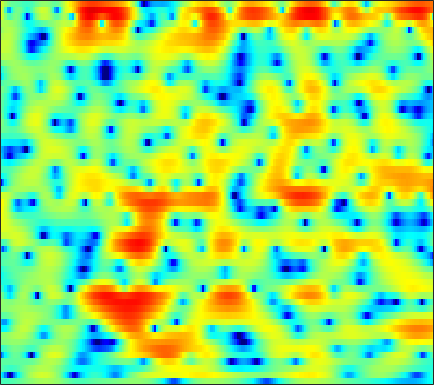

The file beside this chart, header and first rows:
-2.3807, -2.3959, -2.3794, -2.3129, -2.2325, -2.0867, -1.8877, -1.6891, -1.3805, -1.0559, -0.71136, -0.4457, -0.099741, 0.23222, 0.474, 0.77238, 1.0246, 1.1762, 1.3344, 1.4601, 1.5202, 1.5175, 1.4586, 1.3393
-5.497, -7.318, -10.73, -16.59, -25.16, -17.55, -11.07, -8.152, -5.385, -3.333, -1.738, -0.7581, 0.3227, 1.193, 1.731, 2.314, 2.756, 3.001, 3.217, 3.299, 3.254, 3.135, 2.86, 2.443
-1.635, -2.064, -2.556, -2.897, -3.026, -3.003, -2.775, -2.49, -2.005, -1.444, -0.8685, -0.4446, 0.09228, 0.5819, 0.9106, 1.298, 1.625, 1.816, 1.998, 2.091, 2.084, 2.01, 1.824, 1.528
-1.315, -1.487, -1.603, -1.624, -1.585, -1.511, -1.436, -1.402, -1.383, -1.399, -1.432, -1.444, -1.409, -1.264, -1.07, -0.6859, -0.1827, 0.2334, 0.789, 1.302, 1.725, 1.958, 2.137, 2.168
-12.03, -8.723, -5.545, -3.492, -2.436, -1.513, -1.058, -0.9918, -1.28, -2.035, -3.364, -4.872, -7.984, -13.73, -21.41, -12.93, -6.817, -4.003, -1.36, 0.4998, 1.853, 2.606, 3.323, 3.767
-3.334, -2.991, -2.323, -1.63, -1.179, -0.7251, -0.4806, -0.4328, -0.5407, -0.8311, -1.288, -1.688, -2.222, -2.631, -2.741, -2.548, -2.007, -1.449, -0.6431, 0.1333, 0.8402, 1.298, 1.794, 2.154
-0.01658, 0.0837, 0.2455, 0.4173, 0.5366, 0.6717, 0.7517, 0.7701, 0.7296, 0.6073, 0.4005, 0.2009, -0.1111, -0.4505, -0.7044, -1.024, -1.3, -1.452, -1.556, -1.528, -1.345, -1.113, -0.7199, -0.2755
0.4605, 0.5033, 0.6438, 0.8821, 1.105, 1.426, 1.726, 1.906, 2.054, 2.071, 1.926, 1.706, 1.242, 0.5531, -0.1374, -1.343, -2.951, -4.473, -6.896, -9.242, -9.485, -7.948, -5.387, -3.219
-4.85, -5.541, -5.318, -3.923, -2.617, -0.9753, 0.3796, 1.181, 1.969, 2.473, 2.71, 2.716, 2.49, 1.995, 1.44, 0.4397, -0.8666, -2.038, -3.693, -5.01, -5.232, -4.572, -3.192, -1.759
-8.106, -9.695, -9.465, -6.891, -4.849, -2.61, -0.9113, 0.07626, 1.078, 1.783, 2.23, 2.417, 2.486, 2.379, 2.204, 1.878, 1.472, 1.131, 0.6919, 0.3182, 0.0505, -0.08125, -0.1952, -0.2619
-1.469, -1.554, -1.465, -1.128, -0.7609, -0.1889, 0.3927, 0.8016, 1.283, 1.665, 1.929, 2.049, 2.118, 2.091, 2.016, 1.859, 1.647, 1.46, 1.177, 0.8581, 0.4903, 0.1738, -0.3336, -0.9704
0.4837, 0.4624, 0.4842, 0.5668, 0.66, 0.8244, 1.024, 1.174, 1.356, 1.48, 1.522, 1.504, 1.421, 1.272, 1.125, 0.904, 0.7055, 0.5808, 0.4431, 0.3081, 0.1351, -0.04277, -0.3832, -0.9095
0.8649, 0.6165, 0.3004, 0.07773, 0.02932, 0.1459, 0.425, 0.6751, 0.9704, 1.142, 1.141, 0.9848, 0.5511, -0.1211, -0.7351, -1.573, -2.171, -2.272, -1.913, -1.186, -0.4126, 0.06599, 0.5037, 0.6833
-0.1177, -1.306, -3.361, -5.614, -6.493, -5.352, -3.015, -1.425, 0.1741, 1.173, 1.601, 1.541, 0.8963, -0.4936, -2.187, -5.948, -14.53, -22.1, -7.833, -2.865, -0.06644, 1.312, 2.498, 3.141
-2.586, -3.618, -5.469, -7.556, -8.407, -7.11, -4.557, -2.844, -1.05, 0.1917, 0.9326, 1.193, 1.214, 0.905, 0.5131, -0.05198, -0.4109, -0.374, 0.123, 0.9575, 1.809, 2.346, 2.835, 3.025
-4.279, -4.086, -3.884, -3.676, -3.406, -2.903, -2.26, -1.72, -1.001, -0.3632, 0.145, 0.4457, 0.7513, 0.9495, 1.047, 1.161, 1.295, 1.41, 1.597, 1.792, 1.964, 2.034, 2.02, 1.849
-5.1, -4.373, -3.595, -2.953, -2.533, -2.047, -1.614, -1.299, -0.9109, -0.569, -0.2479, -0.01519, 0.2641, 0.5415, 0.7548, 1.021, 1.277, 1.458, 1.675, 1.838, 1.933, 1.944, 1.866, 1.657
-4.057, -3.432, -2.756, -2.216, -1.908, -1.608, -1.397, -1.305, -1.256, -1.241, -1.204, -1.141, -0.983, -0.6879, -0.3694, 0.1138, 0.6264, 1.007, 1.472, 1.833, 2.085, 2.188, 2.212, 2.091
-2.218, -1.942, -1.61, -1.349, -1.226, -1.171, -1.294, -1.545, -2.103, -2.893, -3.865, -4.54, -4.933, -4.438, -3.585, -2.145, -0.7449, 0.1709, 1.159, 1.913, 2.434, 2.687, 2.844, 2.828
-2.215, -2.279, -2.04, -1.569, -1.187, -0.8132, -0.8046, -1.086, -1.944, -3.606, -6.511, -10.17, -20.85, -13.58, -8.035, -3.923, -1.352, 0.004989, 1.3, 2.204, 2.793, 3.076, 3.256, 3.237
-9.63, -12.79, -8.673, -4.3, -2.132, -0.311, 0.6705, 0.9989, 0.9605, 0.5026, -0.2034, -0.788, -1.254, -1.174, -0.8348, -0.1188, 0.5866, 1.018, 1.498, 1.833, 2.063, 2.167, 2.213, 2.091
-2.057, -2.511, -1.836, -0.3597, 0.7663, 1.925, 2.743, 3.11, 3.302, 3.249, 2.994, 2.697, 2.25, 1.735, 1.269, 0.5714, -0.2548, -0.9385, -1.826, -2.467, -2.622, -2.436, -2.031, -1.758
2.875, 2.817, 2.862, 3.022, 3.169, 3.351, 3.47, 3.472, 3.369, 3.108, 2.687, 2.282, 1.54, 0.5924, -0.2955, -1.854, -3.986, -6.177, -10.68, -19.43, -18.4, -12.35, -8.328, -6.247
4.024, 3.922, 3.75, 3.556, 3.392, 3.176, 2.896, 2.661, 2.303, 1.869, 1.36, 0.9122, 0.2054, -0.6485, -1.405, -2.585, -3.99, -5.183, -6.752, -7.901, -8.06, -7.532, -6.497, -5.513
4.403, 4.117, 3.669, 3.16, 2.752, 2.194, 1.62, 1.216, 0.6866, 0.2017, -0.2591, -0.6109, -1.026, -1.503, -1.85, -2.301, -2.754, -3.047, -3.346, -3.528, -3.494, -3.373, -3.086, -2.764
4.783, 4.226, 3.371, 2.384, 1.585, 0.4533, -0.5922, -1.297, -2.011, -2.463, -2.717, -2.829, -2.902, -2.916, -2.892, -2.792, -2.603, -2.404, -2.094, -1.744, -1.374, -1.099, -0.7612, -0.4593
5.3, 4.495, 3.171, 1.506, -0.0244, -2.448, -5.289, -7.29, -8.525, -7.918, -6.85, -6.238, -5.959, -5.795, -5.673, -5.211, -4.266, -3.4, -2.217, -1.109, -0.2413, 0.2864, 0.8084, 1.187
5.558, 4.835, 3.587, 1.929, 0.3488, -2.528, -6.484, -10.16, -12.11, -9.371, -7.463, -7.091, -7.857, -10.77, -14.98, -16.99, -9.373, -5.779, -2.626, -0.6321, 0.6168, 1.194, 1.612, 1.691
3.648, 3.432, 3.064, 2.554, 2.054, 1.231, 0.4123, -0.1814, -0.7179, -1.1, -1.374, -1.8, -2.459, -3.559, -4.087, -4.027, -2.723, -1.5, 0.05264, 1.047, 1.584, 1.624, 1.203, 0.1809
-3.708, -2.943, -1.662, -0.5223, 0.1051, 0.7895, 1.165, 1.376, 1.513, 1.573, 1.557, 1.505, 1.381, 1.298, 1.247, 1.258, 1.373, 1.478, 1.565, 1.476, 1.161, 0.7177, -0.2343, -1.614
-16.95, -10.72, -6.293, -3.574, -2.115, -0.7015, 0.2861, 0.8601, 1.43, 1.865, 2.14, 2.316, 2.414, 2.491, 2.467, 2.413, 2.242, 2.056, 1.631, 1.087, 0.3055, -0.3986, -1.445, -2.516
-5.378, -4.862, -3.794, -2.627, -1.786, -0.8131, 0.05992, 0.6038, 1.252, 1.776, 2.219, 2.471, 2.76, 2.901, 2.963, 2.913, 2.711, 2.43, 1.874, 1.031, -0.1198, -1.237, -3.091, -5.398
-2.377, -2.503, -2.467, -2.221, -1.961, -1.507, -0.8973, -0.4512, 0.1968, 0.7838, 1.369, 1.732, 2.225, 2.573, 2.802, 2.951, 2.959, 2.815, 2.453, 1.753, 0.7012, -0.3884, -2.385, -5.244
-3.673, -4.331, -5.123, -5.623, -5.715, -5.384, -4.71, -4.069, -3.189, -2.373, -1.634, -1.06, -0.3285, 0.4376, 0.9813, 1.649, 2.175, 2.458, 2.622, 2.579, 2.273, 1.892, 1.25, 0.5545
-7.268, -8.86, -11.9, -16.17, -18.02, -14.83, -11.49, -9.71, -8.338, -7.579, -7.207, -6.796, -5.88, -4.301, -2.979, -1.231, 0.2356, 1.137, 2.029, 2.649, 3.015, 3.154, 3.203, 3.162
-8.155, -9.155, -11.07, -13.16, -13.89, -12.92, -11.44, -10.59, -10.38, -11.43, -14.47, -20.18, -21.58, -11.26, -7.283, -3.674, -1.195, 0.1813, 1.577, 2.526, 3.176, 3.501, 3.755, 3.855
-5.734, -5.751, -5.946, -6.217, -6.315, -6.369, -6.322, -6.38, -6.551, -7, -7.515, -7.688, -7.02, -5.281, -3.706, -1.7, -0.02754, 0.9809, 2.01, 2.719, 3.157, 3.335, 3.418, 3.357
-2.728, -2.682, -2.707, -2.763, -2.812, -2.84, -2.762, -2.677, -2.509, -2.256, -1.922, -1.565, -0.9372, -0.1874, 0.4391, 1.221, 1.915, 2.311, 2.645, 2.762, 2.636, 2.405, 1.962, 1.427
-0.6037, -0.8668, -1.265, -1.621, -1.83, -1.908, -1.779, -1.484, -0.9583, -0.2912, 0.4265, 0.9704, 1.654, 2.27, 2.663, 3.056, 3.258, 3.26, 3.031, 2.486, 1.604, 0.7119, -0.7809, -2.478
0.2546, -0.5802, -1.907, -3.406, -4.434, -5.182, -4.812, -3.82, -2.19, -0.5858, 0.8353, 1.735, 2.73, 3.493, 3.905, 4.248, 4.306, 4.153, 3.652, 2.73, 1.31, -0.1958, -3.018, -7.412
-0.2477, -1.547, -3.844, -7.237, -11.21, -24.27, -15.15, -9.358, -5.053, -2.242, -0.1878, 0.9979, 2.269, 3.204, 3.696, 4.118, 4.262, 4.181, 3.802, 3.12, 2.087, 1.075, -0.5845, -2.466
-1.063, -2.036, -3.522, -5.124, -6.183, -7.003, -6.826, -6.059, -4.559, -2.969, -1.472, -0.4465, 0.6869, 1.605, 2.135, 2.625, 2.904, 2.975, 2.897, 2.647, 2.234, 1.847, 1.25, 0.6308
-1.272, -1.963, -3.04, -4.196, -5.013, -5.879, -6.196, -6.037, -5.216, -3.985, -2.63, -1.668, -0.5606, 0.3158, 0.8295, 1.31, 1.607, 1.746, 1.867, 1.919, 1.952, 1.954, 1.943, 1.889
-0.8395, -1.489, -2.696, -4.364, -6.085, -9.135, -12.79, -13.35, -9.792, -6.157, -3.577, -2.187, -0.8481, -0.07654, 0.2275, 0.3502, 0.2463, 0.1338, 0.103, 0.3536, 0.8829, 1.373, 2.023, 2.56
-0.4479, -0.7732, -1.491, -2.658, -3.903, -6.039, -8.064, -8.277, -6.243, -3.703, -1.736, -0.6984, 0.1054, 0.3047, 0.01985, -0.9579, -2.71, -4.55, -6.929, -6.197, -3.177, -1.089, 1.012, 2.447
-2.511, -1.96, -1.416, -1.146, -1.057, -1.058, -0.9807, -0.7808, -0.3515, 0.203, 0.7112, 0.9565, 1.01, 0.6947, 0.1409, -1.136, -3.159, -5.202, -7.906, -7.21, -4.008, -1.849, 0.2752, 1.693
-6.471, -4.398, -2.508, -1.234, -0.5598, 0.0978, 0.5517, 0.8207, 1.1, 1.295, 1.395, 1.389, 1.265, 0.9677, 0.6531, 0.1337, -0.4402, -0.8136, -1.061, -0.9103, -0.4108, 0.08774, 0.7352, 1.224
-4.372, -3.095, -1.682, -0.6098, -0.01988, 0.564, 0.9403, 1.105, 1.219, 1.218, 1.125, 1.016, 0.8278, 0.6049, 0.4328, 0.2339, 0.09903, 0.05134, 0.08662, 0.2214, 0.4404, 0.6168, 0.8309, 0.9299
-0.4954, -0.1214, 0.366, 0.7662, 0.9813, 1.147, 1.155, 1.065, 0.8379, 0.5019, 0.08256, -0.243, -0.669, -1.016, -1.203, -1.322, -1.269, -1.151, -0.8864, -0.5414, -0.1584, 0.1148, 0.4442, 0.6721
1.872, 1.943, 1.992, 1.955, 1.865, 1.61, 1.202, 0.7805, 0.0558, -0.8469, -1.883, -2.722, -3.837, -4.723, -5.111, -5.195, -4.824, -4.325, -3.548, -2.712, -1.867, -1.257, -0.502, 0.1701
2.915, 2.898, 2.798, 2.582, 2.317, 1.804, 1.077, 0.3715, -0.8357, -2.399, -4.401, -6.288, -9.406, -13.09, -15.06, -13.99, -11.3, -9.56, -7.68, -6.13, -4.71, -3.656, -2.296, -0.9931
2.78, 2.85, 2.839, 2.669, 2.401, 1.87, 1.084, 0.3054, -1.003, -2.685, -4.851, -6.907, -10.26, -14.27, -16.48, -15.88, -13.85, -12.74, -11.69, -10.66, -9.121, -7.534, -5.184, -2.928
1.694, 2.103, 2.41, 2.447, 2.318, 1.924, 1.294, 0.6621, -0.3892, -1.668, -3.142, -4.333, -5.948, -7.523, -8.577, -9.801, -11.2, -12.55, -15.87, -24.16, -20.57, -13.37, -7.898, -4.259
0.6569, 1.394, 1.923, 2.075, 2.021, 1.722, 1.221, 0.7338, -0.08461, -1.056, -2.135, -2.913, -3.915, -4.81, -5.414, -6.179, -6.959, -7.58, -8.449, -8.813, -8.014, -6.656, -4.458, -2.398
1.773, 1.859, 1.733, 1.492, 1.269, 1.001, 0.6409, 0.2414, -0.514, -1.573, -2.852, -3.819, -4.809, -5.013, -4.686, -4.01, -3.284, -2.888, -2.382, -1.915, -1.403, -1.016, -0.4746, 0.0262
3.886, 2.504, 0.2826, -1.692, -2.165, -1.366, -0.4028, -0.1251, -0.4956, -1.873, -4.521, -8.011, -17.04, -11.97, -6.736, -2.801, -0.5001, 0.6828, 1.733, 2.313, 2.503, 2.39, 1.847, 0.8808
4.171, 1.946, -2.436, -8.724, -9.39, -4.552, -1.794, -0.7863, -0.4422, -0.9273, -2.046, -3.108, -4.005, -3.472, -2.295, -0.4941, 1.026, 1.959, 2.789, 3.197, 3.129, 2.744, 1.637, -0.4114
3.648, 2.567, 1.072, -0.1711, -0.7796, -1.166, -1.281, -1.378, -1.633, -2.033, -2.505, -2.793, -2.929, -2.735, -2.389, -1.716, -0.9063, -0.3776, 0.2204, 0.5905, 0.689, 0.5624, 0.1695, -0.4405
